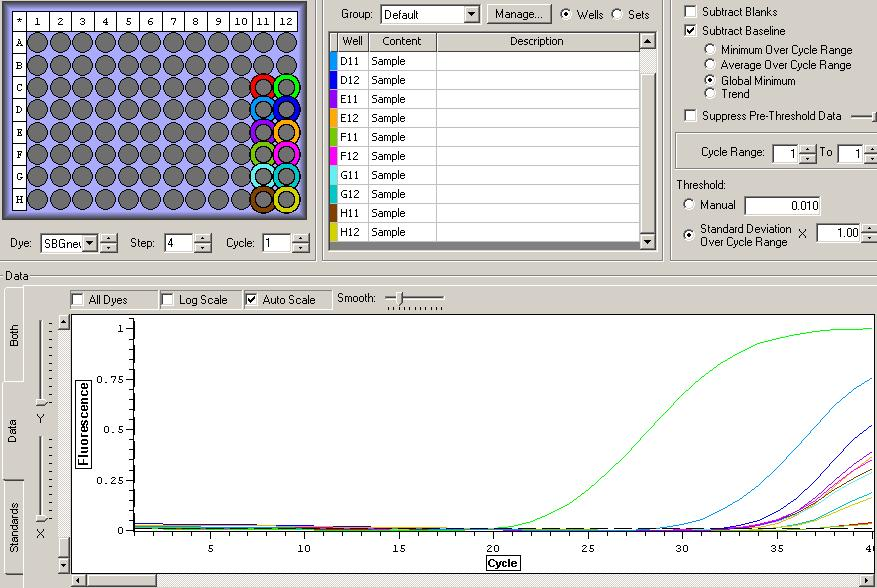

Data behind this chart, as committed beside it:
Filename: "C:\Documents and Settings\Ste…
Wellset: "Default"
Step, Cycle, Dye, Temp., C11, C12, D11, D12, E11, E12, F11, F12, G11, G12, H11, H12, 
4, 1, SBGnew, 55.0, 0.0123, 0.0084, 0.0210, 0.0337, 0.0183, 0.0271, 0.0147, 0.0133, 0.0163, 0.0131, 0.0138, 0.0144, 
4, 2, SBGnew, 55.0, 0.0124, 0.0078, 0.0206, 0.0328, 0.0183, 0.0263, 0.0144, 0.0132, 0.0158, 0.0133, 0.0142, 0.0143, 
4, 3, SBGnew, 55.0, 0.0121, 0.0073, 0.0197, 0.0321, 0.0186, 0.0256, 0.0144, 0.0130, 0.0151, 0.0142, 0.0147, 0.0144, 
4, 4, SBGnew, 55.0, 0.0118, 0.0062, 0.0184, 0.0316, 0.0184, 0.0249, 0.0144, 0.0127, 0.0144, 0.0145, 0.0150, 0.0141, 
4, 5, SBGnew, 55.0, 0.0107, 0.0059, 0.0171, 0.0300, 0.0166, 0.0236, 0.0139, 0.0121, 0.0135, 0.0147, 0.0150, 0.0140, 
4, 6, SBGnew, 55.0, 0.0098, 0.0059, 0.0156, 0.0290, 0.0154, 0.0238, 0.0127, 0.0106, 0.0133, 0.0133, 0.0152, 0.0128, 
4, 7, SBGnew, 55.0, 0.0089, 0.0051, 0.0143, 0.0289, 0.0150, 0.0235, 0.0122, 0.0103, 0.0125, 0.0126, 0.0143, 0.0129, 
4, 8, SBGnew, 55.0, 0.0085, 0.0049, 0.0131, 0.0272, 0.0140, 0.0224, 0.0113, 0.0092, 0.0120, 0.0113, 0.0133, 0.0122, 
4, 9, SBGnew, 55.0, 0.0077, 0.0044, 0.0125, 0.0249, 0.0132, 0.0212, 0.0106, 0.0086, 0.0109, 0.0099, 0.0121, 0.0113, 
4, 10, SBGnew, 55.0, 0.0074, 0.0034, 0.0123, 0.0237, 0.0126, 0.0209, 0.0101, 0.0082, 0.0105, 0.0089, 0.0100, 0.0103, 
4, 11, SBGnew, 55.0, 0.0070, 0.0021, 0.0113, 0.0223, 0.0126, 0.0187, 0.0099, 0.0083, 0.0093, 0.0089, 0.0089, 0.0098, 
4, 12, SBGnew, 55.0, 0.0071, 0.0019, 0.0101, 0.0200, 0.0118, 0.0171, 0.0094, 0.0078, 0.0092, 0.0084, 0.0082, 0.0083, 
4, 13, SBGnew, 55.0, 0.0066, 0.0009, 0.0094, 0.0187, 0.0109, 0.0167, 0.0085, 0.0076, 0.0089, 0.0081, 0.0079, 0.0080, 
4, 14, SBGnew, 55.0, 0.0062, 0.0008, 0.0089, 0.0159, 0.0104, 0.0154, 0.0076, 0.0071, 0.0092, 0.0076, 0.0079, 0.0075, 
4, 15, SBGnew, 55.0, 0.0059, 0.0013, 0.0079, 0.0146, 0.0100, 0.0147, 0.0076, 0.0068, 0.0091, 0.0073, 0.0076, 0.0067, 
4, 16, SBGnew, 55.0, 0.0058, 0.0012, 0.0075, 0.0130, 0.0091, 0.0142, 0.0077, 0.0070, 0.0089, 0.0067, 0.0071, 0.0064, 
4, 17, SBGnew, 55.0, 0.0048, 0.0000, 0.0067, 0.0100, 0.0073, 0.0131, 0.0068, 0.0061, 0.0078, 0.0056, 0.0065, 0.0055, 
4, 18, SBGnew, 55.1, 0.0039, 0.0010, 0.0062, 0.0085, 0.0064, 0.0107, 0.0065, 0.0056, 0.0063, 0.0046, 0.0053, 0.0042, 
4, 19, SBGnew, 55.0, 0.0033, 0.0031, 0.0049, 0.0084, 0.0049, 0.0089, 0.0056, 0.0051, 0.0048, 0.0045, 0.0038, 0.0040, 
4, 20, SBGnew, 55.0, 0.0027, 0.0083, 0.0041, 0.0063, 0.0035, 0.0080, 0.0045, 0.0046, 0.0035, 0.0035, 0.0031, 0.0034, 
4, 21, SBGnew, 55.0, 0.0018, 0.0209, 0.0031, 0.0048, 0.0020, 0.0060, 0.0035, 0.0033, 0.0022, 0.0028, 0.0026, 0.0033, 
4, 22, SBGnew, 55.1, 0.0018, 0.0455, 0.0025, 0.0047, 0.0019, 0.0050, 0.0033, 0.0027, 0.0019, 0.0019, 0.0017, 0.0032, 
4, 23, SBGnew, 55.0, 0.0017, 0.0825, 0.0015, 0.0034, 0.0009, 0.0045, 0.0031, 0.0023, 0.0020, 0.0009, 0.0007, 0.0028, 
4, 24, SBGnew, 55.0, 0.0017, 0.1344, 0.0010, 0.0025, 0.0005, 0.0040, 0.0029, 0.0017, 0.0013, 0.0003, 0.0011, 0.0020, 
4, 25, SBGnew, 55.0, 0.0019, 0.2020, 0.0000, 0.0017, 0.0009, 0.0020, 0.0026, 0.0000, 0.0012, 0.0006, 0.0013, 0.0018, 
4, 26, SBGnew, 55.0, 0.0014, 0.2857, 0.0002, 0.0012, 0.0010, 0.0021, 0.0020, 0.0004, 0.0011, 0.0000, 0.0018, 0.0014, 
4, 27, SBGnew, 55.0, 0.0007, 0.3792, 0.0016, 0.0005, 0.0001, 0.0011, 0.0017, 0.0005, 0.0004, 0.0009, 0.0014, 0.0007, 
4, 28, SBGnew, 55.0, 0.0007, 0.4796, 0.0049, 0.0000, 0.0000, 0.0005, 0.0012, 0.0006, 0.0000, 0.0009, 0.0012, 0.0005, 
4, 29, SBGnew, 55.0, 0.0005, 0.5808, 0.0126, 0.0000, 0.0005, 0.0005, 0.0014, 0.0012, 0.0009, 0.0012, 0.0009, 0.0000, 
4, 30, SBGnew, 55.0, 0.0000, 0.6754, 0.0277, 0.0012, 0.0002, 0.0000, 0.0010, 0.0028, 0.0016, 0.0001, 0.0000, 0.0000, 
4, 31, SBGnew, 55.0, 0.0001, 0.7587, 0.0548, 0.0036, 0.0010, 0.0005, 0.0007, 0.0041, 0.0032, 0.0001, 0.0004, 0.0004, 
4, 32, SBGnew, 55.1, 0.0001, 0.8285, 0.0972, 0.0099, 0.0049, 0.0031, 0.0000, 0.0079, 0.0061, 0.0007, 0.0040, 0.0011, 
4, 33, SBGnew, 55.0, 0.0006, 0.8844, 0.1531, 0.0235, 0.0121, 0.0076, 0.0001, 0.0144, 0.0118, 0.0018, 0.0112, 0.0024, 
4, 34, SBGnew, 55.0, 0.0009, 0.9257, 0.2252, 0.0484, 0.0257, 0.0173, 0.0005, 0.0279, 0.0229, 0.0049, 0.0237, 0.0055, 
4, 35, SBGnew, 55.0, 0.0019, 0.9540, 0.3138, 0.0940, 0.0519, 0.0371, 0.0016, 0.0525, 0.0447, 0.0134, 0.0483, 0.0126, 
4, 36, SBGnew, 55.0, 0.0043, 0.9750, 0.4134, 0.1612, 0.0953, 0.0728, 0.0044, 0.0939, 0.0794, 0.0288, 0.0864, 0.0261, 
4, 37, SBGnew, 55.1, 0.0099, 0.9897, 0.5171, 0.2465, 0.1615, 0.1332, 0.0102, 0.1511, 0.1261, 0.0566, 0.1370, 0.0500, 
4, 38, SBGnew, 55.0, 0.0196, 0.9951, 0.6195, 0.3538, 0.2474, 0.2180, 0.0190, 0.2274, 0.1876, 0.1038, 0.2013, 0.0897, 
4, 39, SBGnew, 55.0, 0.0294, 0.9985, 0.7016, 0.4495, 0.3263, 0.2972, 0.0272, 0.2965, 0.2432, 0.1482, 0.2596, 0.1278, 
4, 40, SBGnew, 55.0, 0.0385, 1.002, 0.7600, 0.5239, 0.3930, 0.3670, 0.0353, 0.3543, 0.2878, 0.1883, 0.3063, 0.1618, 
6, 1, SBGnew, 72.0, 0.0046, 0.0004, 0.0065, 0.0110, 0.0078, 0.0076, 0.0074, 0.0038, 0.0052, 0.0044, 0.0063, 0.0057, 
6, 2, SBGnew, 72.0, 0.0044, 0.0007, 0.0066, 0.0112, 0.0072, 0.0080, 0.0073, 0.0039, 0.0053, 0.0045, 0.0062, 0.0060, 
6, 3, SBGnew, 72.0, 0.0041, 0.0011, 0.0065, 0.0110, 0.0069, 0.0083, 0.0071, 0.0040, 0.0055, 0.0043, 0.0060, 0.0061, 
6, 4, SBGnew, 72.0, 0.0038, 0.0017, 0.0059, 0.0108, 0.0066, 0.0087, 0.0066, 0.0042, 0.0055, 0.0040, 0.0057, 0.0063, 
6, 5, SBGnew, 72.0, 0.0036, 0.0018, 0.0054, 0.0101, 0.0062, 0.0078, 0.0060, 0.0044, 0.0054, 0.0039, 0.0058, 0.0063, 
6, 6, SBGnew, 72.0, 0.0035, 0.0022, 0.0050, 0.0097, 0.0059, 0.0076, 0.0053, 0.0041, 0.0051, 0.0040, 0.0061, 0.0060, 
6, 7, SBGnew, 72.0, 0.0034, 0.0020, 0.0046, 0.0092, 0.0062, 0.0077, 0.0050, 0.0041, 0.0051, 0.0039, 0.0057, 0.0053, 
6, 8, SBGnew, 72.0, 0.0031, 0.0018, 0.0040, 0.0087, 0.0059, 0.0074, 0.0048, 0.0040, 0.0051, 0.0043, 0.0054, 0.0050, 
6, 9, SBGnew, 72.0, 0.0031, 0.0013, 0.0043, 0.0081, 0.0056, 0.0070, 0.0047, 0.0037, 0.0048, 0.0045, 0.0054, 0.0045, 
6, 10, SBGnew, 72.0, 0.0029, 0.0009, 0.0042, 0.0075, 0.0052, 0.0059, 0.0044, 0.0034, 0.0036, 0.0041, 0.0050, 0.0041, 
6, 11, SBGnew, 72.0, 0.0029, 0.0002, 0.0038, 0.0062, 0.0044, 0.0059, 0.0044, 0.0036, 0.0032, 0.0035, 0.0048, 0.0037, 
6, 12, SBGnew, 72.0, 0.0030, 0.0001, 0.0032, 0.0052, 0.0040, 0.0051, 0.0040, 0.0036, 0.0027, 0.0031, 0.0044, 0.0035, 
6, 13, SBGnew, 72.0, 0.0034, 0.0000, 0.0033, 0.0050, 0.0043, 0.0049, 0.0036, 0.0032, 0.0025, 0.0028, 0.0035, 0.0035, 
6, 14, SBGnew, 72.0, 0.0032, 0.0001, 0.0031, 0.0042, 0.0041, 0.0048, 0.0036, 0.0034, 0.0026, 0.0026, 0.0028, 0.0033, 
6, 15, SBGnew, 72.0, 0.0030, 0.0000, 0.0026, 0.0045, 0.0035, 0.0052, 0.0034, 0.0031, 0.0029, 0.0029, 0.0021, 0.0033, 
6, 16, SBGnew, 72.0, 0.0028, 0.0000, 0.0026, 0.0040, 0.0035, 0.0044, 0.0030, 0.0027, 0.0028, 0.0028, 0.0014, 0.0031, 
6, 17, SBGnew, 72.0, 0.0025, 0.0002, 0.0022, 0.0039, 0.0026, 0.0039, 0.0028, 0.0020, 0.0026, 0.0025, 0.0012, 0.0033, 
6, 18, SBGnew, 72.0, 0.0017, 0.0004, 0.0017, 0.0029, 0.0019, 0.0033, 0.0027, 0.0015, 0.0019, 0.0021, 0.0011, 0.0025, 
... 48 more rows
